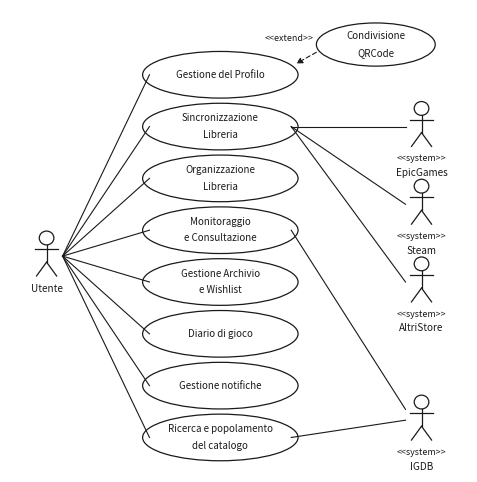

This figure's Python source: (Note: this script raises an exception after producing the figure.)
#!/usr/bin/env python3
"""Diagramma dei casi d'uso di GameShelf, esteso con UC-08.
Riproduce lo stile del diagramma prodotto dal gruppo."""
import matplotlib
matplotlib.use("Agg")
import matplotlib.pyplot as plt
from matplotlib.patches import Ellipse, FancyArrowPatch, Circle

plt.rcParams.update({"font.family": "sans-serif"})
INK = "#1A1A1A"
FS, FS_A, FS_S = 7.0, 7.2, 6.4

fig, ax = plt.subplots(figsize=(5.9, 6.0))
ax.set_xlim(0, 100); ax.set_ylim(0, 107); ax.axis("off")

def actor(cx, cy, name, stereo=None):
    ax.add_patch(Circle((cx, cy + 4.2), 1.6, fill=False, edgecolor=INK, linewidth=0.9))
    ax.plot([cx, cx], [cy + 2.6, cy - 1.4], color=INK, linewidth=0.9)
    ax.plot([cx - 2.6, cx + 2.6], [cy + 1.6, cy + 1.6], color=INK, linewidth=0.9)
    ax.plot([cx, cx - 2.2], [cy - 1.4, cy - 4.6], color=INK, linewidth=0.9)
    ax.plot([cx, cx + 2.2], [cy - 1.4, cy - 4.6], color=INK, linewidth=0.9)
    y = cy - 6.4
    if stereo:
        ax.text(cx, y, stereo, ha="center", va="top", fontsize=FS_S, color=INK)
        y -= 3.2
    ax.text(cx, y, name, ha="center", va="top", fontsize=FS_A, color=INK)

def uc(cx, cy, lines, rx=17.0, ry=5.4):
    ax.add_patch(Ellipse((cx, cy), rx*2, ry*2, fill=False, edgecolor=INK, linewidth=0.9))
    n = len(lines)
    for i, t in enumerate(lines):
        ax.text(cx, cy + (n-1)*1.9 - i*3.8, t, ha="center", va="center",
                fontsize=FS, color=INK)
    return (cx, cy, rx, ry)

def link(p1, p2):
    ax.plot([p1[0], p2[0]], [p1[1], p2[1]], color=INK, linewidth=0.8)

CX, RX = 46.0, 17.0
UCS = [
    (92.0, ["Gestione del Profilo"]),
    (80.0, ["Sincronizzazione", "Libreria"]),
    (68.0, ["Organizzazione", "Libreria"]),
    (56.0, ["Monitoraggio", "e Consultazione"]),
    (44.0, ["Gestione Archivio", "e Wishlist"]),
    (32.0, ["Diario di gioco"]),
    (20.0, ["Gestione notifiche"]),
    (8.0,  ["Ricerca e popolamento", "del catalogo"]),
]
for y, lab in UCS:
    uc(CX, y, lab)

actor(8.0, 50.0, "Utente")
for y, _ in UCS:
    link((11.5, 50.0), (CX - RX + 1.5, y))

actor(90.0, 80.0, "EpicGames", "<<system>>")
actor(90.0, 62.0, "Steam", "<<system>>")
actor(90.0, 44.0, "AltriStore", "<<system>>")
actor(90.0, 12.0, "IGDB", "<<system>>")
for ay in (80.0, 62.0, 44.0):
    link((CX + RX - 1.5, 80.0), (86.5, ay))
link((CX + RX - 1.5, 8.0), (86.5, 12.0))
link((CX + RX - 1.5, 56.0), (86.5, 14.5))

uc(80.0, 99.0, ["Condivisione", "QRCode"], rx=13.0, ry=5.0)
ax.add_patch(FancyArrowPatch((67.0, 97.2), (62.6, 94.6), arrowstyle="-|>",
    mutation_scale=9, linewidth=0.8, color=INK,
    linestyle=(0, (4, 2.5)), shrinkA=0, shrinkB=0))
ax.text(61.0, 100.5, "<<extend>>", ha="center", va="center", fontsize=FS_S, color=INK)

out = "C:/Users/39392/Downloads/GameShelf/docs/figure/uc_generale_esteso"
for e in ("pdf", "png"):
    fig.savefig(f"{out}.{e}", bbox_inches="tight", pad_inches=0.05, dpi=300)
print("ok")
